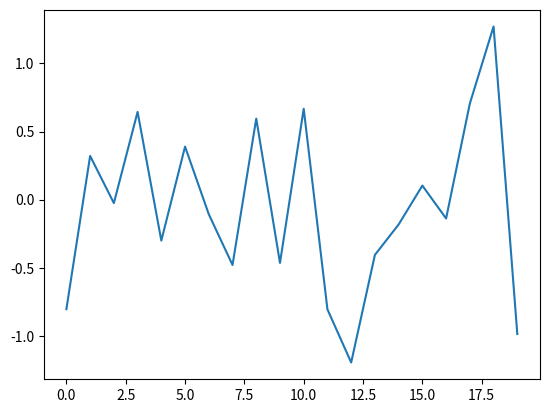

Python code for this plot:
import numpy as np
import matplotlib as mpl
import matplotlib.pyplot as plt

np.random.seed(1000)
y = np.random.standard_normal(20)

plt.plot(y)